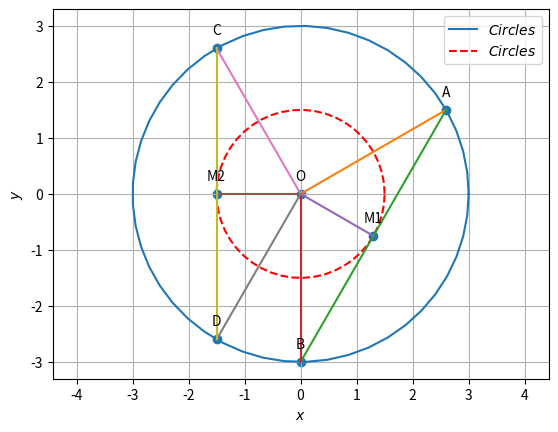

Recreate this plot in Python.
import numpy as np
import matplotlib.pyplot as plt
from numpy import linalg as LA
I=np.eye(2)
e1=I[:,0]

def circ_gen(O,r):
   len = 50
   theta = np.linspace(0,2*np.pi,len)
   x_circ = np.zeros((2,len))
   x_circ[0,:] = r*np.cos(theta)
   x_circ[1,:] = r*np.sin(theta)
   x_circ = (x_circ.T + O).T
   return x_circ
def line_gen(A,B):
   len =10
   dim = A.shape[0]
   x_AB = np.zeros((dim,len))
   lam_1 = np.linspace(0,1,len)
   for i in range(len):
     temp1 = A + lam_1[i]*(B-A)
     x_AB[:,i]= temp1.T
   return x_AB
#i\p
theta =120*np.pi/180
theta1=30*np.pi/180
theta2=60*np.pi/180
O=np.array(([0,0]))
r=3
A=np.array(([r*np.cos(theta1),r*np.sin(theta1)]))
B=np.array(([r*np.cos(theta-theta1),-r*np.sin(theta-theta1)]))
C=np.array(([-r*np.cos(theta2),r*np.sin(theta2)]))
D=np.array(([-r*np.cos(theta-theta2),-r*np.sin(theta-theta2)]))
M1=(A+B)/2
M2=(C+D)/2
r2=np.linalg.norm(M1)



#circle
x_circ=circ_gen(O,r)
x_circ1=circ_gen(O,r2)

#circleplot
plt.plot(x_circ[0,:],x_circ[1,:],label='$Circles$')
tri_coords = np.vstack((A,B,O,C,D,M1,M2)).T
plt.scatter(tri_coords[0,:], tri_coords[1,:])
vert_labels = ['A','B','O','C','D','M1','M2']
plt.plot(x_circ1[0,:],x_circ1[1,:],'r--',label='$Circles$')

for i, txt in enumerate(vert_labels):
    plt.annotate(txt, # this is the text
                (tri_coords[0,i], tri_coords[1,i]), # this is the point to label
                 textcoords="offset points", # how to position the text
                 xytext=(0,10), # distance from text to points (x,y)
                 ha='center')
plt.xlabel('$x$')
plt.ylabel('$y$')
plt.legend(loc='best')
plt.grid() # minor
plt.axis('equal')
#li
x_AB = line_gen(A,B)
x_OA = line_gen(O,A)
x_OB = line_gen(O,B)
x_OM1 = line_gen(O,M1)
x_OM2=line_gen(O,M2)
#x_BC = line_gen(B,C)
x_OC = line_gen(O,C)
x_OD = line_gen(O,D)
#x_BC = line_gen(B,C)
x_CD = line_gen(C,D)


#liplot
plt.plot(x_OA[0,:],x_OA[1,:])
plt.plot(x_AB[0,:],x_AB[1,:])
plt.plot(x_OB[0,:],x_OB[1,:])
plt.plot(x_OM1[0,:],x_OM1[1,:])
plt.plot(x_OM2[0,:],x_OM2[1,:])
plt.plot(x_OC[0,:],x_OC[1,:])
plt.plot(x_OD[0,:],x_OD[1,:])
plt.plot(x_CD[0,:],x_CD[1,:])

#plt.plot(x_BC[0,:],x_BC[1,:])

plt.show()
